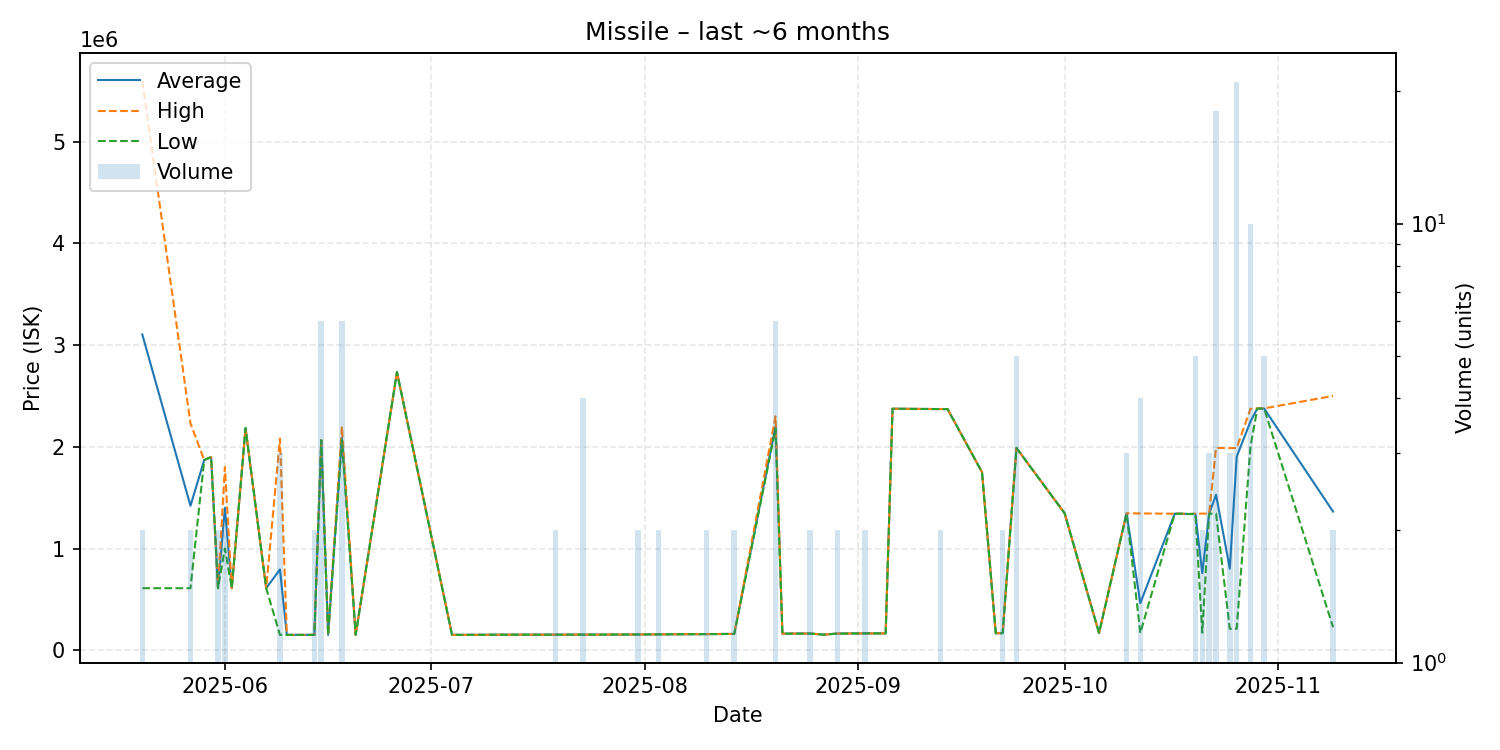

The data file committed next to this chart (first rows):
date, average, highest, lowest, order_count, volume
2025-05-20, 3104050, 5598000, 610100, 2, 2
2025-05-27, 1420000, 2230000, 610000, 2, 2
2025-05-29, 1870000, 1870000, 1870000, 1, 1
2025-05-30, 1899000, 1899000, 1899000, 1, 1
2025-05-31, 610000, 610000, 610000, 2, 2
2025-06-01, 1400000, 1800000, 1000000, 2, 2
2025-06-02, 610000, 610000, 610000, 1, 1
2025-06-04, 2184000, 2184000, 2184000, 1, 1
2025-06-07, 610000, 610000, 610000, 1, 1
2025-06-09, 794533, 2081000, 151300, 2, 3
2025-06-10, 151300, 151300, 151300, 1, 1
2025-06-14, 151300, 151300, 151300, 2, 2
2025-06-15, 2064500, 2065500, 2064000, 3, 6
2025-06-16, 151300, 151300, 151300, 1, 1
2025-06-18, 2090000, 2200000, 2066000, 4, 6
2025-06-20, 151500, 151500, 151500, 1, 1
2025-06-26, 2734000, 2734000, 2734000, 1, 1
2025-07-04, 151500, 151500, 151500, 1, 1
2025-07-06, 151700, 151700, 151700, 1, 1
2025-07-08, 152100, 152100, 152100, 1, 1
2025-07-10, 152900, 152900, 152900, 1, 1
2025-07-14, 153400, 153400, 153400, 1, 1
2025-07-19, 153400, 153400, 153400, 1, 2
2025-07-23, 153600, 153600, 153600, 1, 4
2025-07-25, 153600, 153600, 153600, 1, 1
2025-07-29, 154300, 154300, 154300, 1, 1
2025-07-31, 155100, 155100, 155100, 2, 2
2025-08-01, 155600, 155600, 155600, 1, 1
2025-08-03, 156400, 156500, 156300, 2, 2
2025-08-09, 158500, 158500, 158500, 1, 1
2025-08-10, 158750, 158800, 158700, 2, 2
2025-08-13, 160300, 160300, 160300, 1, 1
2025-08-14, 160450, 160500, 160400, 2, 2
2025-08-20, 2201667, 2300000, 2178000, 4, 6
2025-08-21, 163400, 163400, 163400, 1, 1
2025-08-24, 164300, 164300, 164300, 1, 1
2025-08-25, 164550, 164600, 164500, 2, 2
2025-08-27, 153300, 153300, 153300, 1, 1
2025-08-29, 164500, 164500, 164500, 1, 2
2025-08-30, 164600, 164600, 164600, 1, 1
2025-09-02, 166000, 166000, 166000, 1, 2
2025-09-04, 166000, 166000, 166000, 1, 1
2025-09-05, 166000, 166000, 166000, 1, 1
2025-09-06, 2374000, 2374000, 2374000, 1, 1
2025-09-12, 2371000, 2371000, 2371000, 1, 1
2025-09-13, 2371000, 2371000, 2371000, 2, 2
2025-09-14, 2370000, 2370000, 2370000, 1, 1
2025-09-19, 1750000, 1750000, 1750000, 1, 1
2025-09-21, 167100, 167100, 167100, 1, 1
2025-09-22, 168400, 168400, 168400, 2, 2
2025-09-24, 1989000, 1989000, 1989000, 1, 5
2025-10-01, 1347000, 1347000, 1347000, 1, 1
2025-10-06, 169100, 169100, 169100, 1, 1
2025-10-10, 1345667, 1346000, 1345000, 3, 3
2025-10-12, 463475, 1345000, 169600, 3, 4
2025-10-17, 1342000, 1342000, 1342000, 1, 1
2025-10-18, 1342000, 1342000, 1342000, 1, 1
2025-10-19, 1339000, 1339000, 1339000, 1, 1
2025-10-20, 1340200, 1343000, 1339500, 3, 5
2025-10-21, 757900, 1343000, 172800, 2, 2
... 8 more rows
